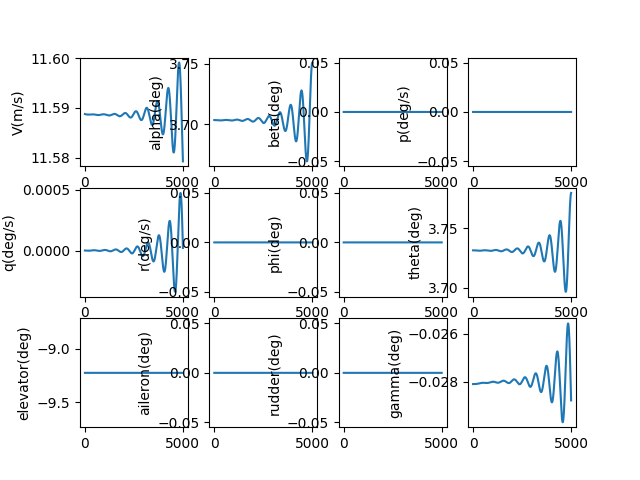

Source data for this figure (header and first rows):
, V(m/s), alpha(deg), beta(deg), p(deg/s), q(deg/s), r(deg/s), phi(deg), theta(deg), elevator(deg), aileron(deg), rudder(deg), gamma(deg), pb, qc, rb, CD_act, CL_act, Cm_act, CY_act, Cr_act, Cn_act
1.0, 11.59, 3.703, 0.0, 0.0, -2.359067828229834e-09, 0.0, 0.0, 3.732, -9.225, 0.0, 0.0, -0.02809, 0.0, -7.012803104533366e-09, 0.0, 0.04496, -0.00291, 0.1345, 0.0, 0.0, 0.0
2.0, 11.59, 3.703, 0.0, 0.0, -4.950639799487488e-09, 0.0, 0.0, 3.732, -9.225, 0.0, 0.0, -0.02809, 0.0, -1.4716773369195105e-08, 0.0, 0.04496, -0.00291, 0.1345, 0.0, 0.0, 0.0
3.0, 11.59, 3.703, 0.0, 0.0, -7.772358284614343e-09, 0.0, 0.0, 3.732, -9.225, 0.0, 0.0, -0.02809, 0.0, -2.3104902508453585e-08, 0.0, 0.04496, -0.00291, 0.1345, 0.0, 0.0, 0.0
4.0, 11.59, 3.703, 0.0, 0.0, -1.0821858099617269e-08, 0.0, 0.0, 3.732, -9.225, 0.0, 0.0, -0.02809, 0.0, -3.2170159771185306e-08, 0.0, 0.04496, -0.00291, 0.1345, 0.0, 0.0, 0.0
5.0, 11.59, 3.703, 0.0, 0.0, -1.4096766483533534e-08, 0.0, 0.0, 3.732, -9.225, 0.0, 0.0, -0.02809, 0.0, -4.1905491874965094e-08, 0.0, 0.04496, -0.00291, 0.1345, 0.0, 0.0, 0.0
6.0, 11.59, 3.703, 0.0, 0.0, -1.7594703082296898e-08, 0.0, 0.0, 3.732, -9.225, 0.0, 0.0, -0.02809, 0.0, -5.230382295819426e-08, 0.0, 0.04496, -0.00291, 0.1345, 0.0, 0.0, 0.0
7.0, 11.59, 3.703, 0.0, 0.0, -2.131327993546147e-08, 0.0, 0.0, 3.732, -9.225, 0.0, 0.0, -0.02809, 0.0, -6.335805454072221e-08, 0.0, 0.04496, -0.00291, 0.1345, 0.0, 0.0, 0.0
8.0, 11.59, 3.703, 0.0, 0.0, -2.525010146739158e-08, 0.0, 0.0, 3.732, -9.225, 0.0, 0.0, -0.02809, 0.0, -7.506106549774263e-08, 0.0, 0.04496, -0.00291, 0.1345, 0.0, 0.0, 0.0
9.0, 11.59, 3.703, 0.0, 0.0, -2.9402764484447027e-08, 0.0, 0.0, 3.732, -9.225, 0.0, 0.0, -0.02809, 0.0, -8.740571205151041e-08, 0.0, 0.04496, -0.00291, 0.1345, 0.0, 0.0, 0.0
10.0, 11.59, 3.703, 0.0, 0.0, -3.376885817432147e-08, 0.0, 0.0, 3.732, -9.225, 0.0, 0.0, -0.02809, 0.0, -1.0038482776945774e-07, 0.0, 0.04496, -0.00291, 0.1345, 0.0, 0.0, 0.0
11.0, 11.59, 3.703, 0.0, 0.0, -3.8345964111240215e-08, 0.0, 0.0, 3.732, -9.225, 0.0, 0.0, -0.02809, 0.0, -1.1399122357972694e-07, 0.0, 0.04496, -0.00291, 0.1345, 0.0, 0.0, 0.0
12.0, 11.59, 3.703, 0.0, 0.0, -4.313165626529548e-08, 0.0, 0.0, 3.732, -9.225, 0.0, 0.0, -0.02809, 0.0, -1.2821768779900133e-07, 0.0, 0.04496, -0.00291, 0.1345, 0.0, 0.0, 0.0
13.0, 11.59, 3.703, 0.0, 0.0, -4.8123501014474606e-08, 0.0, 0.0, 3.732, -9.225, 0.0, 0.0, -0.02809, 0.0, -1.4305698616834003e-07, 0.0, 0.04496, -0.00291, 0.1345, 0.0, 0.0, 0.0
14.0, 11.59, 3.703, 0.0, 0.0, -5.331905716374196e-08, 0.0, 0.0, 3.732, -9.225, 0.0, 0.0, -0.02809, 0.0, -1.5850186190998007e-07, 0.0, 0.04496, -0.00291, 0.1345, 0.0, 0.0, 0.0
15.0, 11.59, 3.703, 0.0, 0.0, -5.871587596600019e-08, 0.0, 0.0, 3.732, -9.225, 0.0, 0.0, -0.02809, 0.0, -1.745450357897237e-07, 0.0, 0.04496, -0.00291, 0.1345, 0.0, 0.0, 0.0
16.0, 11.59, 3.703, 0.0, 0.0, -6.431150114794819e-08, 0.0, 0.0, 3.732, -9.225, 0.0, 0.0, -0.02809, 0.0, -1.9117920619388142e-07, 0.0, 0.04496, -0.00291, 0.1345, 0.0, 0.0, 0.0
17.0, 11.59, 3.703, 0.0, 0.0, -7.010346894013915e-08, 0.0, 0.0, 3.732, -9.225, 0.0, 0.0, -0.02809, 0.0, -2.0839704921869896e-07, 0.0, 0.04496, -0.00291, 0.1345, 0.0, 0.0, 0.0
18.0, 11.59, 3.703, 0.0, 0.0, -7.608930811087215e-08, 0.0, 0.0, 3.732, -9.225, 0.0, 0.0, -0.02809, 0.0, -2.2619121877117944e-07, 0.0, 0.04496, -0.00291, 0.1345, 0.0, 0.0, 0.0
19.0, 11.59, 3.703, 0.0, 0.0, -8.226654000527518e-08, 0.0, 0.0, 3.732, -9.225, 0.0, 0.0, -0.02809, 0.0, -2.44554346685337e-07, 0.0, 0.04496, -0.00291, 0.1345, 0.0, 0.0, 0.0
20.0, 11.59, 3.703, 0.0, 0.0, -8.863267858642074e-08, 0.0, 0.0, 3.732, -9.225, 0.0, 0.0, -0.02809, 0.0, -2.634790428444914e-07, 0.0, 0.04496, -0.00291, 0.1345, 0.0, 0.0, 0.0
21.0, 11.59, 3.703, 0.0, 0.0, -9.518523048261849e-08, 0.0, 0.0, 3.732, -9.225, 0.0, 0.0, -0.02809, 0.0, -2.829578953219247e-07, 0.0, 0.04496, -0.00291, 0.1345, 0.0, 0.0, 0.0
22.0, 11.59, 3.703, 0.0, 0.0, -1.0192169503778129e-07, 0.0, 0.0, 3.732, -9.225, 0.0, 0.0, -0.02809, 0.0, -3.029834705306729e-07, 0.0, 0.04496, -0.00291, 0.1345, 0.0, 0.0, 0.0
23.0, 11.59, 3.703, 0.0, 0.0, -1.0883956436583702e-07, 0.0, 0.0, 3.732, -9.225, 0.0, 0.0, -0.02809, 0.0, -3.235483133853436e-07, 0.0, 0.04496, -0.00291, 0.1345, 0.0, 0.0, 0.0
24.0, 11.59, 3.703, 0.0, 0.0, -1.1593632340807242e-07, 0.0, 0.0, 3.732, -9.225, 0.0, 0.0, -0.02809, 0.0, -3.446449474726492e-07, 0.0, 0.04496, -0.00291, 0.1345, 0.0, 0.0, 0.0
25.0, 11.59, 3.703, 0.0, 0.0, -1.2320944999614687e-07, 0.0, 0.0, 3.732, -9.225, 0.0, 0.0, -0.02809, 0.0, -3.662658752387939e-07, 0.0, 0.04496, -0.00291, 0.1345, 0.0, 0.0, 0.0
26.0, 11.59, 3.703, 0.0, 0.0, -1.3065641491805594e-07, 0.0, 0.0, 3.732, -9.225, 0.0, 0.0, -0.02809, 0.0, -3.8840357818562925e-07, 0.0, 0.04496, -0.00291, 0.1345, 0.0, 0.0, 0.0
27.0, 11.59, 3.703, 0.0, 0.0, -1.3827468198806104e-07, 0.0, 0.0, 3.732, -9.225, 0.0, 0.0, -0.02809, 0.0, -4.1105051707859866e-07, 0.0, 0.04496, -0.00291, 0.1345, 0.0, 0.0, 0.0
28.0, 11.59, 3.703, 0.0, 0.0, -1.4606170812023233e-07, 0.0, 0.0, 3.732, -9.225, 0.0, 0.0, -0.02809, 0.0, -4.3419913216542255e-07, 0.0, 0.04496, -0.00291, 0.1345, 0.0, 0.0, 0.0
29.0, 11.59, 3.703, 0.0, 0.0, -1.5401494340702053e-07, 0.0, 0.0, 3.732, -9.225, 0.0, 0.0, -0.02809, 0.0, -4.578418434097324e-07, 0.0, 0.04496, -0.00291, 0.1345, 0.0, 0.0, 0.0
30.0, 11.59, 3.703, 0.0, 0.0, -1.6213183119908155e-07, 0.0, 0.0, 3.732, -9.225, 0.0, 0.0, -0.02809, 0.0, -4.819710507284281e-07, 0.0, 0.04496, -0.00291, 0.1345, 0.0, 0.0, 0.0
31.0, 11.59, 3.703, 0.0, 0.0, -1.7040980819184025e-07, 0.0, 0.0, 3.732, -9.225, 0.0, 0.0, -0.02809, 0.0, -5.06579134249069e-07, 0.0, 0.04496, -0.00291, 0.1345, 0.0, 0.0, 0.0
32.0, 11.59, 3.703, 0.0, 0.0, -1.7884630451321658e-07, 0.0, 0.0, 3.732, -9.225, 0.0, 0.0, -0.02809, 0.0, -5.31658454570719e-07, 0.0, 0.04496, -0.00291, 0.1345, 0.0, 0.0, 0.0
33.0, 11.59, 3.703, 0.0, 0.0, -1.8743874381698237e-07, 0.0, 0.0, 3.732, -9.225, 0.0, 0.0, -0.02809, 0.0, -5.572013530415298e-07, 0.0, 0.04496, -0.00291, 0.1345, 0.0, 0.0, 0.0
34.0, 11.59, 3.703, 0.0, 0.0, -1.9618454337781522e-07, 0.0, 0.0, 3.732, -9.225, 0.0, 0.0, -0.02809, 0.0, -5.832001520413687e-07, 0.0, 0.04496, -0.00291, 0.1345, 0.0, 0.0, 0.0
35.0, 11.59, 3.703, 0.0, 0.0, -2.050811141918387e-07, 0.0, 0.0, 3.732, -9.225, 0.0, 0.0, -0.02809, 0.0, -6.096471552807552e-07, 0.0, 0.04496, -0.00291, 0.1345, 0.0, 0.0, 0.0
36.0, 11.59, 3.703, 0.0, 0.0, -2.1412586107957157e-07, 0.0, 0.0, 3.732, -9.225, 0.0, 0.0, -0.02809, 0.0, -6.365346481069591e-07, 0.0, 0.04496, -0.00291, 0.1345, 0.0, 0.0, 0.0
37.0, 11.59, 3.703, 0.0, 0.0, -2.2331618279303773e-07, 0.0, 0.0, 3.732, -9.225, 0.0, 0.0, -0.02809, 0.0, -6.638548978224651e-07, 0.0, 0.04496, -0.00291, 0.1345, 0.0, 0.0, 0.0
38.0, 11.59, 3.703, 0.0, 0.0, -2.3264947212549693e-07, 0.0, 0.0, 3.732, -9.225, 0.0, 0.0, -0.02809, 0.0, -6.916001540112299e-07, 0.0, 0.04496, -0.00291, 0.1345, 0.0, 0.0, 0.0
39.0, 11.59, 3.703, 0.0, 0.0, -2.4212311602613846e-07, 0.0, 0.0, 3.732, -9.225, 0.0, 0.0, -0.02809, 0.0, -7.19762648879692e-07, 0.0, 0.04496, -0.00291, 0.1345, 0.0, 0.0, 0.0
40.0, 11.59, 3.703, 0.0, 0.0, -2.5173449571676727e-07, 0.0, 0.0, 3.732, -9.225, 0.0, 0.0, -0.02809, 0.0, -7.483345976037026e-07, 0.0, 0.04496, -0.00291, 0.1345, 0.0, 0.0, 0.0
41.0, 11.59, 3.703, 0.0, 0.0, -2.6148098681284285e-07, 0.0, 0.0, 3.732, -9.225, 0.0, 0.0, -0.02809, 0.0, -7.773081986883984e-07, 0.0, 0.04496, -0.00291, 0.1345, 0.0, 0.0, 0.0
42.0, 11.59, 3.703, 0.0, 0.0, -2.713599594465788e-07, 0.0, 0.0, 3.732, -9.225, 0.0, 0.0, -0.02809, 0.0, -8.066756343341977e-07, 0.0, 0.04496, -0.00291, 0.1345, 0.0, 0.0, 0.0
43.0, 11.59, 3.703, 0.0, 0.0, -2.8136877839541483e-07, 0.0, 0.0, 3.732, -9.225, 0.0, 0.0, -0.02809, 0.0, -8.364290708187676e-07, 0.0, 0.04496, -0.00291, 0.1345, 0.0, 0.0, 0.0
44.0, 11.59, 3.703, 0.0, 0.0, -2.915048032122215e-07, 0.0, 0.0, 3.732, -9.225, 0.0, 0.0, -0.02809, 0.0, -8.665606588841442e-07, 0.0, 0.04496, -0.00291, 0.1345, 0.0, 0.0, 0.0
45.0, 11.59, 3.703, 0.0, 0.0, -3.017653883600265e-07, 0.0, 0.0, 3.732, -9.225, 0.0, 0.0, -0.02809, 0.0, -8.970625341372901e-07, 0.0, 0.04496, -0.00291, 0.1345, 0.0, 0.0, 0.0
46.0, 11.59, 3.703, 0.0, 0.0, -3.1214788334785054e-07, 0.0, 0.0, 3.732, -9.225, 0.0, 0.0, -0.02809, 0.0, -9.279268174539527e-07, 0.0, 0.04496, -0.00291, 0.1345, 0.0, 0.0, 0.0
47.0, 11.59, 3.703, 0.0, 0.0, -3.2264963287183014e-07, 0.0, 0.0, 3.732, -9.225, 0.0, 0.0, -0.02809, 0.0, -9.591456153982396e-07, 0.0, 0.04496, -0.00291, 0.1345, 0.0, 0.0, 0.0
48.0, 11.59, 3.703, 0.0, 0.0, -3.3326797695901254e-07, 0.0, 0.0, 3.732, -9.225, 0.0, 0.0, -0.02809, 0.0, -9.907110206501345e-07, 0.0, 0.04496, -0.00291, 0.1345, 0.0, 0.0, 0.0
49.0, 11.59, 3.703, 0.0, 0.0, -3.4400025111367544e-07, 0.0, 0.0, 3.732, -9.225, 0.0, 0.0, -0.02809, 0.0, -1.022615112440522e-06, 0.0, 0.04496, -0.00291, 0.1345, 0.0, 0.0, 0.0
50.0, 11.59, 3.703, 0.0, 0.0, -3.5484378646757086e-07, 0.0, 0.0, 3.732, -9.225, 0.0, 0.0, -0.02809, 0.0, -1.0548499569978751e-06, 0.0, 0.04496, -0.00291, 0.1345, 0.0, 0.0, 0.0
51.0, 11.59, 3.703, 0.0, 0.0, -3.6579590993229437e-07, 0.0, 0.0, 3.732, -9.225, 0.0, 0.0, -0.02809, 0.0, -1.0874076080012623e-06, 0.0, 0.04496, -0.00291, 0.1345, 0.0, 0.0, 0.0
52.0, 11.59, 3.703, 0.0, 0.0, -3.768539443548754e-07, 0.0, 0.0, 3.732, -9.225, 0.0, 0.0, -0.02809, 0.0, -1.1202801070429292e-06, 0.0, 0.04496, -0.00291, 0.1345, 0.0, 0.0, 0.0
53.0, 11.59, 3.703, 0.0, 0.0, -3.88015208677441e-07, 0.0, 0.0, 3.732, -9.225, 0.0, 0.0, -0.02809, 0.0, -1.1534594841029895e-06, 0.0, 0.04496, -0.00291, 0.1345, 0.0, 0.0, 0.0
54.0, 11.59, 3.703, 0.0, 0.0, -3.9927701809914224e-07, 0.0, 0.0, 3.732, -9.225, 0.0, 0.0, -0.02809, 0.0, -1.1869377580308438e-06, 0.0, 0.04496, -0.00291, 0.1345, 0.0, 0.0, 0.0
55.0, 11.59, 3.703, 0.0, 0.0, -4.106366842391307e-07, 0.0, 0.0, 3.732, -9.225, 0.0, 0.0, -0.02809, 0.0, -1.2207069370297172e-06, 0.0, 0.04496, -0.00291, 0.1345, 0.0, 0.0, 0.0
56.0, 11.59, 3.703, 0.0, 0.0, -4.22091515306788e-07, 0.0, 0.0, 3.732, -9.225, 0.0, 0.0, -0.02809, 0.0, -1.2547590191627605e-06, 0.0, 0.04496, -0.00291, 0.1345, 0.0, 0.0, 0.0
57.0, 11.59, 3.703, 0.0, 0.0, -4.336388162702192e-07, 0.0, 0.0, 3.732, -9.225, 0.0, 0.0, -0.02809, 0.0, -1.28908599285399e-06, 0.0, 0.04496, -0.00291, 0.1345, 0.0, 0.0, 0.0
58.0, 11.59, 3.703, 0.0, 0.0, -4.4527588903047666e-07, 0.0, 0.0, 3.732, -9.225, 0.0, 0.0, -0.02809, 0.0, -1.3236798374062615e-06, 0.0, 0.04496, -0.00291, 0.1345, 0.0, 0.0, 0.0
59.0, 11.59, 3.703, 0.0, 0.0, -4.5700003259672713e-07, 0.0, 0.0, 3.732, -9.225, 0.0, 0.0, -0.02809, 0.0, -1.35853252352205e-06, 0.0, 0.04496, -0.00291, 0.1345, 0.0, 0.0, 0.0
60.0, 11.59, 3.703, 0.0, 0.0, -4.6880854326581756e-07, 0.0, 0.0, 3.732, -9.225, 0.0, 0.0, -0.02809, 0.0, -1.393636013837304e-06, 0.0, 0.04496, -0.00291, 0.1345, 0.0, 0.0, 0.0
... 4,940 more rows
